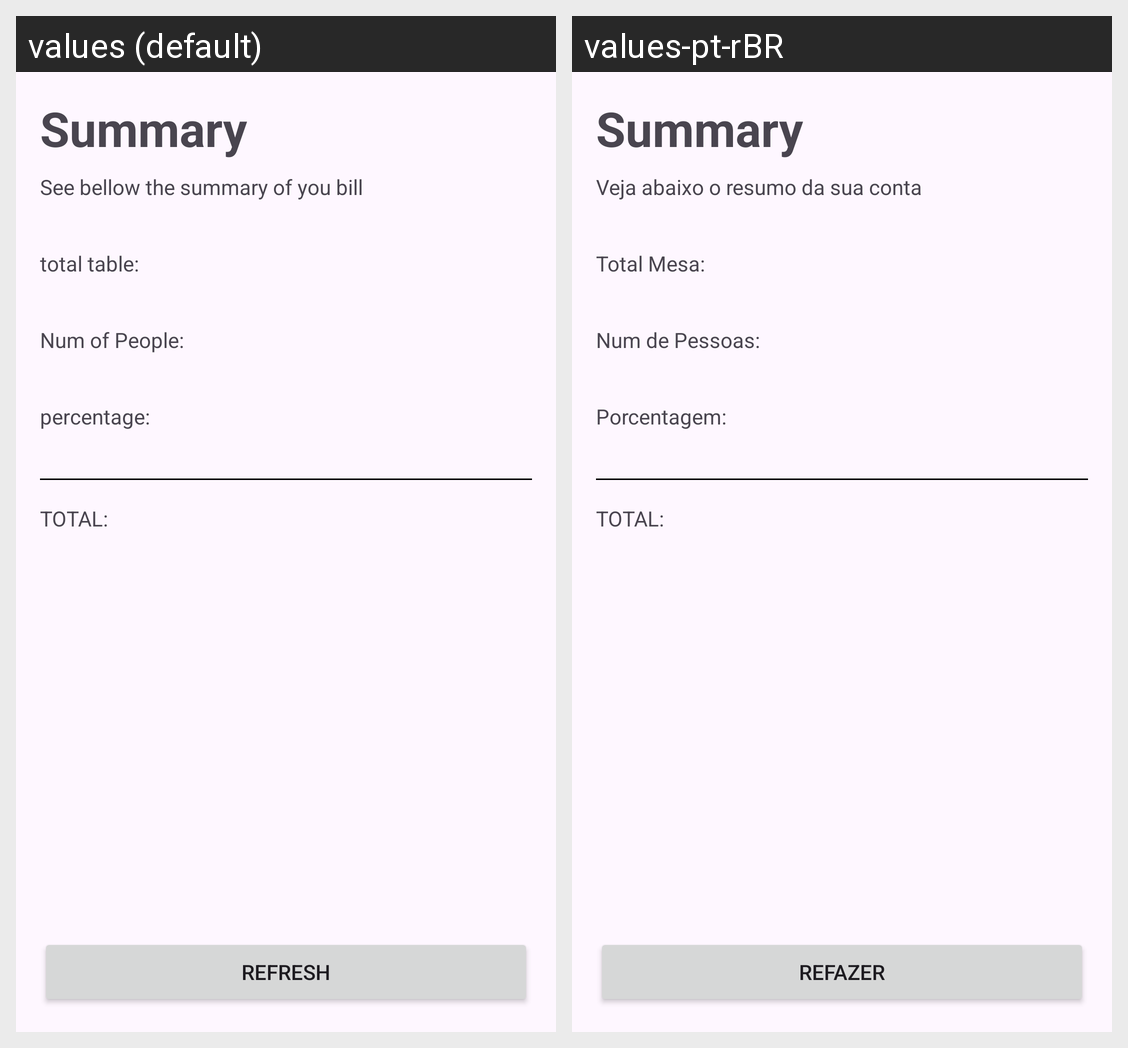

This grid shows one Android layout under two languages. Give, for every string resource on the screen, its name, the default text and each shown locale's text.
Android screen res/layout/activity_summary.xml rendered under 2 locales, left to right: values (default), values-pt-rBR. Device: Nexus 5 (rendered at 1080×1920; each locale shown at half size, 540×960, under a caption strip naming it); theme Theme.Tips_Calculate.
Strings drawn on this screen, with the default value and each locale's value (text and hints the layout hard-codes, and strings that could not be matched under every locale, appear in the picture but are not listed):

summary_subtitle
  values: See bellow the summary of you bill
  values-pt-rBR: Veja abaixo o resumo da sua conta

total_table
  values: total table:
  values-pt-rBR: Total Mesa:

num_of_people
  values: Num of People:
  values-pt-rBR: Num de Pessoas:

percentage
  values: percentage:
  values-pt-rBR: Porcentagem:

total
  values: TOTAL:
  values-pt-rBR: TOTAL:

refresh
  values: Refresh
  values-pt-rBR: Refazer
